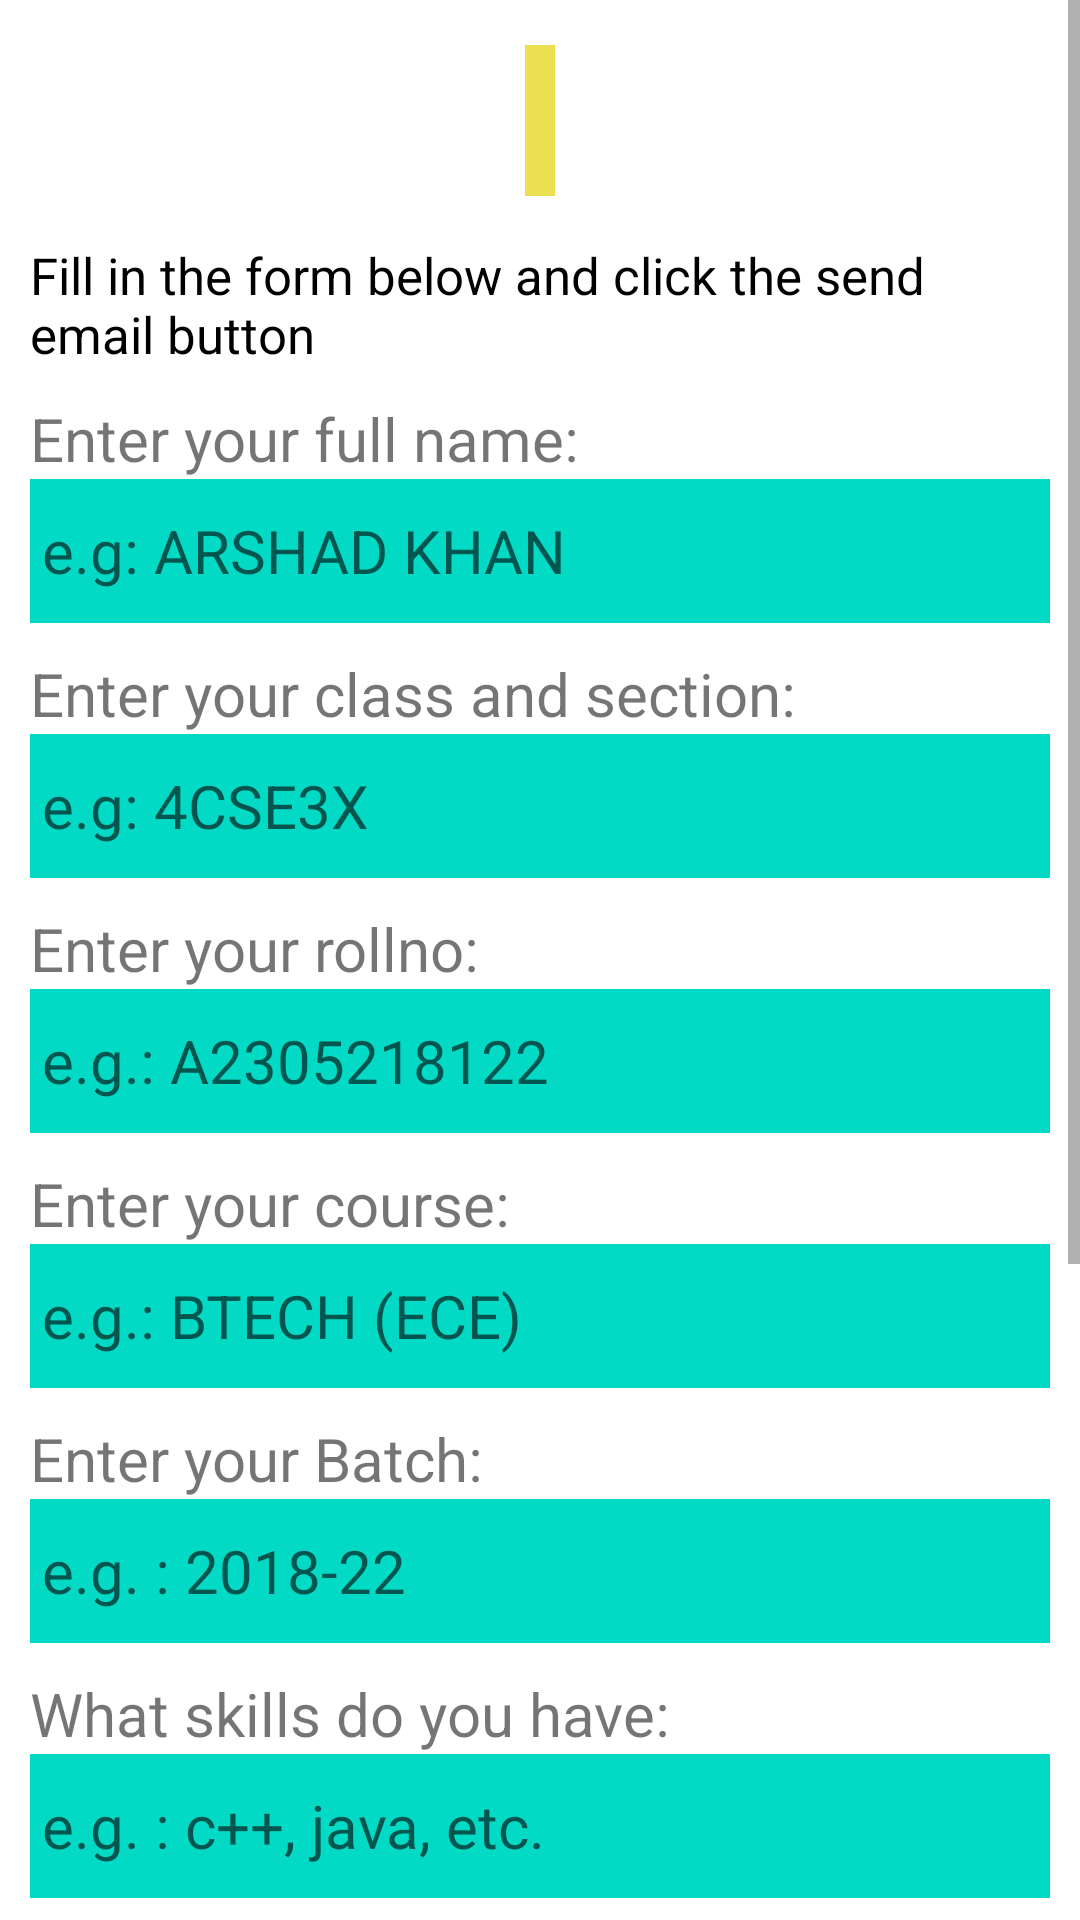

Write the Android layout XML for this screen, with the resource values it uses.
<!-- AndroidManifest.xml: application theme Theme.EventApp -->
<!-- res/layout/activity_from_amtc.xml -->
<?xml version="1.0" encoding="utf-8"?>
<ScrollView xmlns:android="http://schemas.android.com/apk/res/android"
    xmlns:app="http://schemas.android.com/apk/res-auto"
    xmlns:tools="http://schemas.android.com/tools"
    android:layout_width="match_parent"
    android:layout_height="match_parent"
    android:orientation="vertical"
    android:background="#fff"
    tools:context=".FromAmtc">
    <LinearLayout
        android:layout_width="match_parent"
        android:layout_height="match_parent"
        android:orientation="vertical"
        android:layout_marginVertical="10dp"
        android:layout_marginHorizontal="10dp">
        <TextView
            android:id="@+id/heading"
            android:layout_width="wrap_content"
            android:layout_height="wrap_content"
            android:background="#ebe050"
            android:padding="5dp"
            android:layout_margin="5dp"
            android:textSize="30sp"
            android:textStyle="bold"
            android:textColor="#243657"
            android:textAlignment="center"
            android:layout_gravity="center"
            android:gravity="center_horizontal" />
        <TextView
            android:layout_width="match_parent"
            android:layout_height="wrap_content"
            android:text="Fill in the form below and click the send email button"
            android:textSize="17sp"
            android:textColor="#000"
            android:layout_marginVertical="10dp"/>

        <TextView
            android:layout_width="match_parent"
            android:layout_height="wrap_content"
            android:text="Enter your full name: "
            android:textSize="20sp"/>

        <EditText
            android:id="@+id/edit1"
            android:layout_width="match_parent"
            android:layout_height="wrap_content"
            android:layout_marginBottom="10dp"
            android:background="@color/teal_200"
            android:hint="e.g: ARSHAD KHAN"
            android:minHeight="48dp"
            android:padding="4dp"
            android:textColor="#000"
            android:textSize="20sp" />
        <TextView
            android:layout_width="match_parent"
            android:layout_height="wrap_content"
            android:text="Enter your class and section: "
            android:textSize="20sp"/>

        <EditText
            android:id="@+id/edit2"
            android:layout_width="match_parent"
            android:layout_height="wrap_content"
            android:layout_below="@+id/edit1"
            android:layout_marginBottom="10dp"
            android:background="@color/teal_200"
            android:hint="e.g: 4CSE3X"
            android:minHeight="48dp"
            android:padding="4dp"
            android:textColor="#000"
            android:textSize="20dp" />
        <TextView
            android:layout_width="match_parent"
            android:layout_height="wrap_content"
            android:text="Enter your rollno: "
            android:textSize="20sp"/>

        <EditText
            android:id="@+id/edit3"
            android:layout_width="match_parent"
            android:layout_height="wrap_content"
            android:layout_below="@+id/edit1"
            android:layout_marginBottom="10dp"
            android:background="@color/teal_200"
            android:hint="e.g.: A2305218122"
            android:minHeight="48dp"
            android:padding="4dp"
            android:textColor="#000"
            android:textSize="20dp" />
        <TextView
            android:layout_width="match_parent"
            android:layout_height="wrap_content"
            android:text="Enter your course: "
            android:textSize="20sp"/>

        <EditText
            android:id="@+id/edit4"
            android:layout_width="match_parent"
            android:layout_height="wrap_content"
            android:layout_below="@+id/edit1"
            android:layout_marginBottom="10dp"
            android:background="@color/teal_200"
            android:hint="e.g.: BTECH (ECE)"
            android:minHeight="48dp"
            android:padding="4dp"
            android:textColor="#000"
            android:textSize="20dp" />
        <TextView
            android:layout_width="match_parent"
            android:layout_height="wrap_content"
            android:text="Enter your Batch: "
            android:textSize="20sp"/>

        <EditText
            android:id="@+id/edit5"
            android:layout_width="match_parent"
            android:layout_height="wrap_content"
            android:layout_below="@+id/edit1"
            android:layout_marginBottom="10dp"
            android:background="@color/teal_200"
            android:hint="e.g. : 2018-22"
            android:minHeight="48dp"
            android:padding="4dp"
            android:textColor="#000"
            android:textSize="20dp" />
        <TextView
            android:layout_width="match_parent"
            android:layout_height="wrap_content"
            android:text="What skills do you have: "
            android:textSize="20sp"/>

        <EditText
            android:id="@+id/edit6"
            android:layout_width="match_parent"
            android:layout_height="wrap_content"
            android:layout_below="@+id/edit1"
            android:layout_marginBottom="10dp"
            android:background="@color/teal_200"
            android:hint="e.g. : c++, java, etc."
            android:minHeight="48dp"
            android:padding="4dp"
            android:textColor="#000"
            android:textSize="20dp" />
        <TextView
            android:layout_width="match_parent"
            android:layout_height="wrap_content"
            android:text="Why do you want to join our club? "
            android:textSize="20sp"/>

        <EditText
            android:layout_width="match_parent"
            android:layout_height="100dp"
            android:padding="4dp"
            android:gravity="top"
            android:background="@color/teal_200"
            android:layout_marginBottom="10dp"
            android:hint="Because.....! (Be very precise and brief) "
            android:layout_below="@+id/edit1"
            android:textSize="20dp"
            android:textColor="#000"
            android:id="@+id/edit7"
            />

        <TextView
            android:layout_marginVertical="20dp"
            android:layout_width="match_parent"
            android:layout_height="wrap_content"
            android:text="Press the submit button and then send us email.We will get back to you as soon your form is accepted! "
            android:textSize="20sp"/>
        <Button
            android:layout_width="wrap_content"
            android:layout_height="wrap_content"
            android:layout_gravity="center"
            android:text="Send Email"
            android:layout_centerInParent="true"
            android:layout_marginVertical="15dp"
            android:id="@+id/button"
            android:background="#d6c209"
            android:textSize="20sp"/>

    </LinearLayout>
</ScrollView>
<!-- resources referenced by this layout -->
<resources>
  <style name="Theme.EventApp" parent="Theme.AppCompat.Light.DarkActionBar">
          
          <item name="colorPrimary">@color/purple_500</item>
          <item name="colorPrimaryVariant">@color/purple_700</item>
          <item name="colorOnPrimary">@color/white</item>
          
          <item name="colorSecondary">@color/teal_200</item>
          <item name="colorSecondaryVariant">@color/teal_700</item>
          <item name="colorOnSecondary">@color/black</item>
          
          <item name="android:statusBarColor" tools:targetApi="l">?attr/colorPrimaryVariant</item>
          
      </style>
  <!-- not gathered from this repository: default colours our renderer supplied (Android Studio template values) -->
  <color name="purple_500">#FF6200EE</color>
  <color name="purple_700">#FF3700B3</color>
  <color name="teal_200">#FF03DAC5</color>
  <color name="teal_700">#FF018786</color>
  <color name="black">#FF000000</color>
  <color name="white">#FFFFFFFF</color>
</resources>
